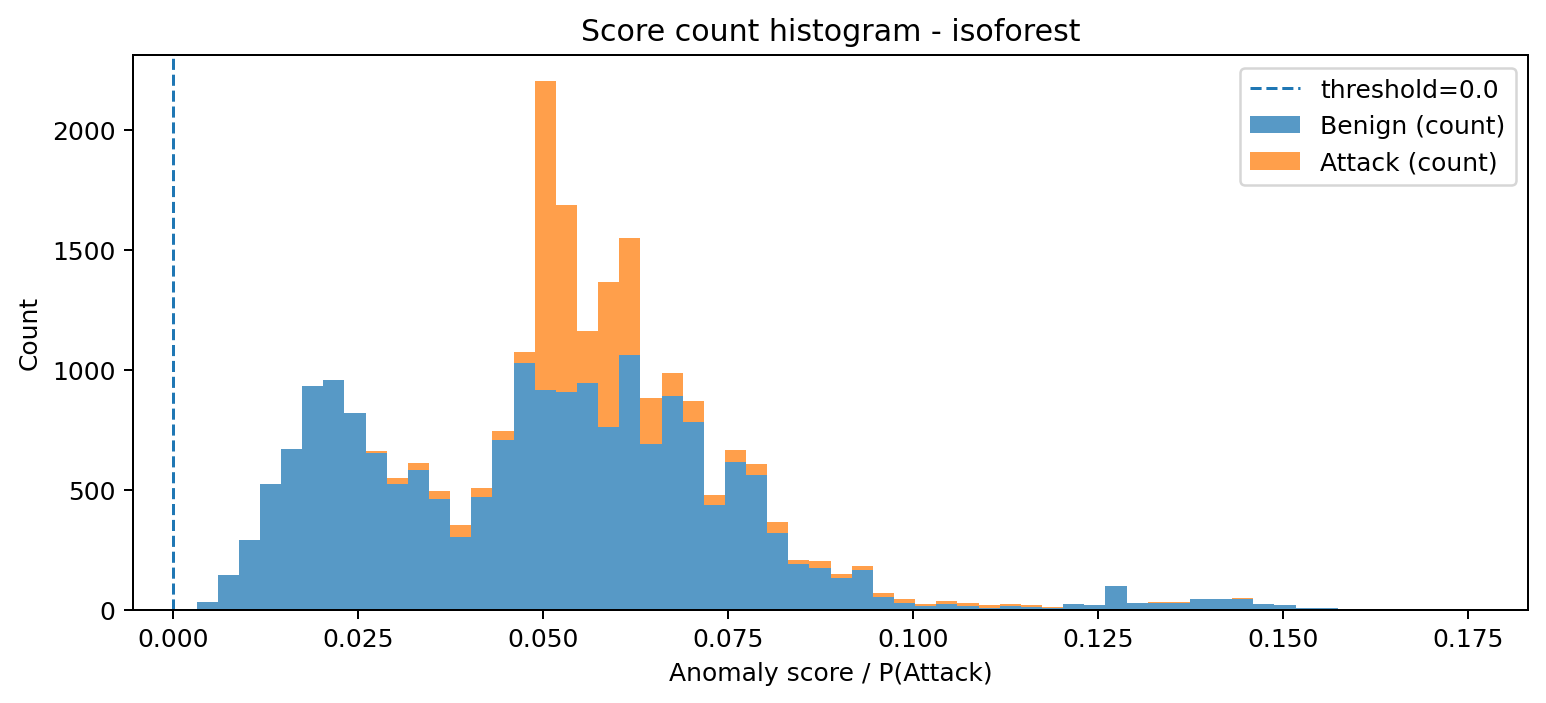

The data file committed next to this chart (first rows):
bin_left, bin_right, midpoint, count_benign, count_attack, count_total
0.003198, 0.006055, 0.004626, 31, 0, 31
0.006055, 0.008911, 0.007483, 143, 0, 143
0.008911, 0.01177, 0.01034, 289, 0, 289
0.01177, 0.01462, 0.0132, 522, 0, 522
0.01462, 0.01748, 0.01605, 669, 0, 669
0.01748, 0.02034, 0.01891, 933, 0, 933
0.02034, 0.02319, 0.02177, 956, 0, 956
0.02319, 0.02605, 0.02462, 820, 1, 821
0.02605, 0.02891, 0.02748, 654, 8, 662
0.02891, 0.03176, 0.03033, 525, 22, 547
0.03176, 0.03462, 0.03319, 580, 32, 612
0.03462, 0.03748, 0.03605, 462, 33, 495
0.03748, 0.04033, 0.0389, 302, 50, 352
0.04033, 0.04319, 0.04176, 470, 36, 506
0.04319, 0.04605, 0.04462, 705, 41, 746
0.04605, 0.0489, 0.04747, 1027, 45, 1072
0.0489, 0.05176, 0.05033, 916, 1286, 2202
0.05176, 0.05462, 0.05319, 908, 781, 1689
0.05462, 0.05747, 0.05604, 946, 214, 1160
0.05747, 0.06033, 0.0589, 763, 603, 1366
0.06033, 0.06318, 0.06176, 1060, 490, 1550
0.06318, 0.06604, 0.06461, 692, 191, 883
0.06604, 0.0689, 0.06747, 891, 94, 985
0.0689, 0.07175, 0.07033, 783, 85, 868
0.07175, 0.07461, 0.07318, 434, 45, 479
0.07461, 0.07747, 0.07604, 616, 51, 667
0.07747, 0.08032, 0.0789, 561, 45, 606
0.08032, 0.08318, 0.08175, 319, 44, 363
0.08318, 0.08604, 0.08461, 189, 16, 205
0.08604, 0.08889, 0.08746, 175, 26, 201
0.08889, 0.09175, 0.09032, 132, 16, 148
0.09175, 0.09461, 0.09318, 164, 19, 183
0.09461, 0.09746, 0.09603, 52, 16, 68
0.09746, 0.1003, 0.09889, 28, 14, 42
0.1003, 0.1032, 0.1017, 15, 6, 21
0.1032, 0.106, 0.1046, 24, 12, 36
0.106, 0.1089, 0.1075, 16, 10, 26
0.1089, 0.1117, 0.1103, 8, 10, 18
0.1117, 0.1146, 0.1132, 16, 8, 24
0.1146, 0.1175, 0.116, 11, 9, 20
0.1175, 0.1203, 0.1189, 8, 1, 9
0.1203, 0.1232, 0.1217, 22, 1, 23
0.1232, 0.126, 0.1246, 18, 1, 19
0.126, 0.1289, 0.1275, 98, 0, 98
0.1289, 0.1317, 0.1303, 27, 2, 29
0.1317, 0.1346, 0.1332, 29, 1, 30
0.1346, 0.1375, 0.136, 29, 1, 30
0.1375, 0.1403, 0.1389, 42, 0, 42
0.1403, 0.1432, 0.1417, 42, 1, 43
0.1432, 0.146, 0.1446, 45, 2, 47
0.146, 0.1489, 0.1475, 22, 0, 22
0.1489, 0.1517, 0.1503, 18, 1, 19
0.1517, 0.1546, 0.1532, 8, 0, 8
0.1546, 0.1574, 0.156, 6, 0, 6
0.1574, 0.1603, 0.1589, 2, 0, 2
0.1603, 0.1632, 0.1617, 1, 0, 1
0.1632, 0.166, 0.1646, 1, 0, 1
0.166, 0.1689, 0.1674, 1, 0, 1
0.1689, 0.1717, 0.1703, 0, 0, 0
0.1717, 0.1746, 0.1732, 1, 0, 1
